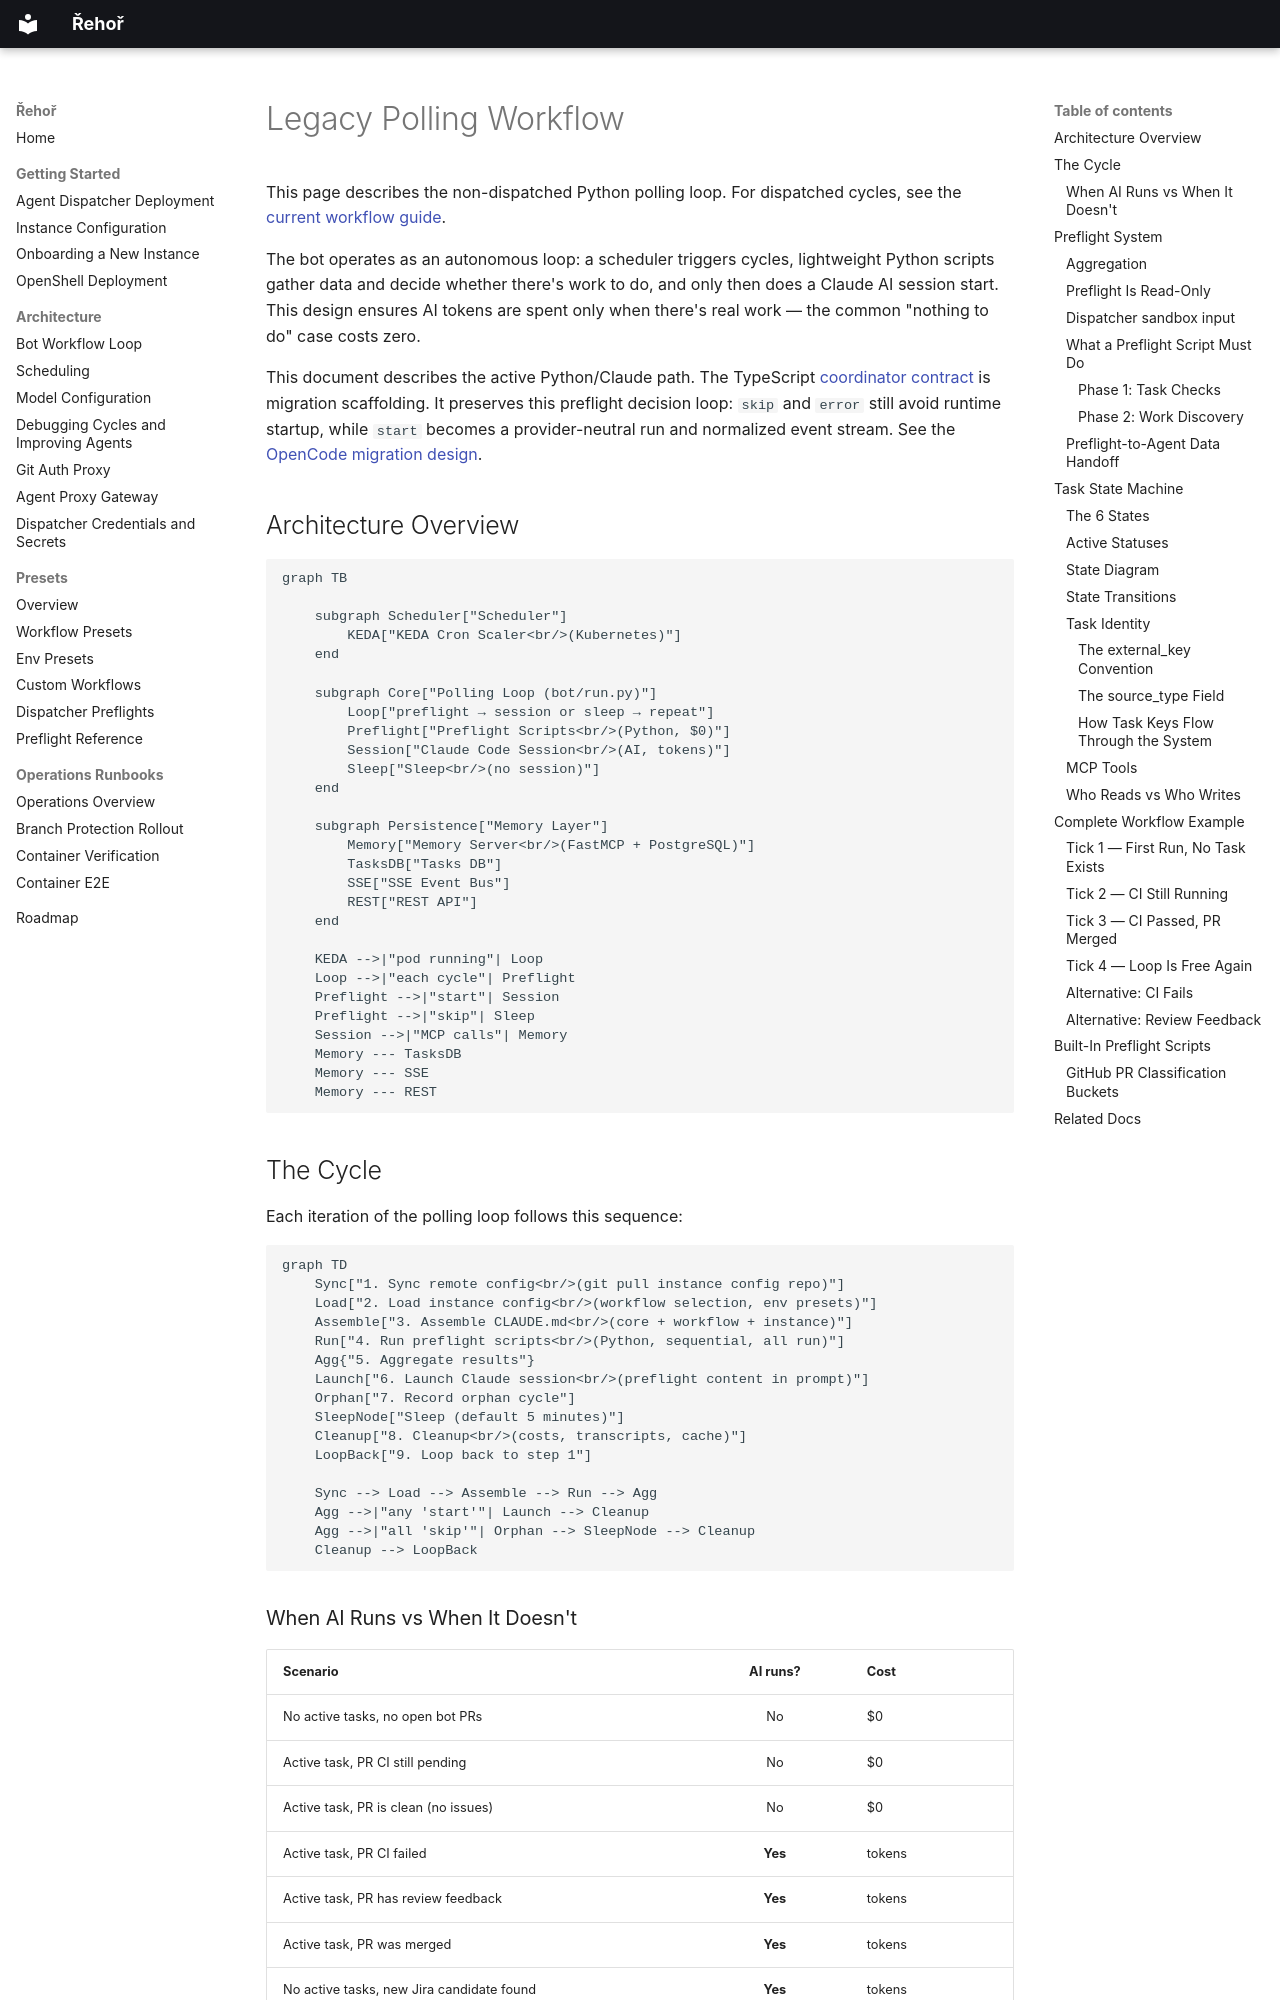

repository: OpenShift-Fleet/rehor · page: legacy/polling-workflow/index.html · generator: mkdocs

# Legacy Polling Workflow

This page describes the non-dispatched Python polling loop. For dispatched cycles, see the [current workflow guide](../bot-workflow-loop.md).

The bot operates as an autonomous loop: a scheduler triggers cycles, lightweight Python scripts gather data and decide whether there's work to do, and only then does a Claude AI session start. This design ensures AI tokens are spent only when there's real work — the common "nothing to do" case costs zero.

This document describes the active Python/Claude path. The TypeScript
[coordinator contract](https://github.com/OpenShift-Fleet/rehor/blob/master/https://github.com/OpenShift-Fleet/rehor/blob/master/coordinator/README.md)
is migration scaffolding. It preserves this preflight decision loop: `skip` and
`error` still avoid runtime startup, while `start` becomes a provider-neutral
run and normalized event stream. See the [OpenCode migration design](../migrations/opencode-migration.md).

## Architecture Overview

```mermaid
graph TB

    subgraph Scheduler["Scheduler"]
        KEDA["KEDA Cron Scaler<br/>(Kubernetes)"]
    end

    subgraph Core["Polling Loop (bot/run.py)"]
        Loop["preflight → session or sleep → repeat"]
        Preflight["Preflight Scripts<br/>(Python, $0)"]
        Session["Claude Code Session<br/>(AI, tokens)"]
        Sleep["Sleep<br/>(no session)"]
    end

    subgraph Persistence["Memory Layer"]
        Memory["Memory Server<br/>(FastMCP + PostgreSQL)"]
        TasksDB["Tasks DB"]
        SSE["SSE Event Bus"]
        REST["REST API"]
    end

    KEDA -->|"pod running"| Loop
    Loop -->|"each cycle"| Preflight
    Preflight -->|"start"| Session
    Preflight -->|"skip"| Sleep
    Session -->|"MCP calls"| Memory
    Memory --- TasksDB
    Memory --- SSE
    Memory --- REST
```

## The Cycle

Each iteration of the polling loop follows this sequence:

```mermaid
graph TD
    Sync["1. Sync remote config<br/>(git pull instance config repo)"]
    Load["2. Load instance config<br/>(workflow selection, env presets)"]
    Assemble["3. Assemble CLAUDE.md<br/>(core + workflow + instance)"]
    Run["4. Run preflight scripts<br/>(Python, sequential, all run)"]
    Agg{"5. Aggregate results"}
    Launch["6. Launch Claude session<br/>(preflight content in prompt)"]
    Orphan["7. Record orphan cycle"]
    SleepNode["Sleep (default 5 minutes)"]
    Cleanup["8. Cleanup<br/>(costs, transcripts, cache)"]
    LoopBack["9. Loop back to step 1"]

    Sync --> Load --> Assemble --> Run --> Agg
    Agg -->|"any 'start'"| Launch --> Cleanup
    Agg -->|"all 'skip'"| Orphan --> SleepNode --> Cleanup
    Cleanup --> LoopBack
```
